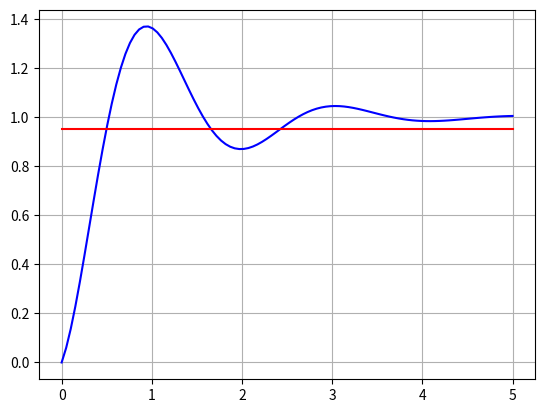

Write the Python code that produced this figure.
import numpy as np
import matplotlib.pyplot as plt
from scipy.interpolate import interp1d

t = np.linspace(0, 5, 100)


def y_func(tt):
    return 1-np.cos(3*tt)*np.exp(-tt)


y = y_func(t)
plt.plot(t, y, 'b')
plt.grid()
plt.plot(t, 0.95*np.ones(np.size(t)), 'r')
plt.show()

t_nearest = interp1d(y[8:14], t[8:14], kind='nearest')
t_linear = interp1d(y[8:14], t[8:14], kind='linear')
t_cubic = interp1d(y[8:14], t[8:14], kind='cubic')
t_slinear = interp1d(y[8:14], t[8:14], kind='slinear')
print("t_nearest:{:.4f}".format(t_nearest(0.95)))
print("t_linear:{:.4f}".format(t_linear(0.95)))
print("t_cubic:{:.4f}".format(t_cubic(0.95)))
print("t_slinear:{:.4f}".format(t_slinear(0.95)))

from scipy.optimize import fsolve
t_zero = fsolve(lambda x: 1-np.cos(3*x)*np.exp(-x)-0.95, .5)
print("t_zero:{:.4f}".format(t_zero[0]))
